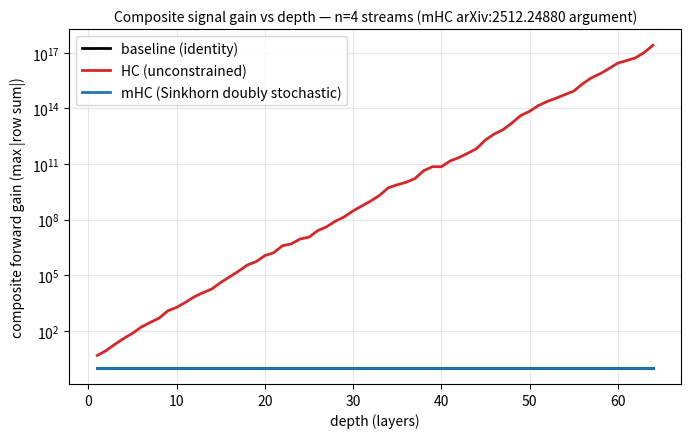

Reproduce this figure in Python. (Note: this script raises an exception after producing the figure.)
"""scripts/plot_mhc_gain.py -- composite signal gain vs depth (mHC paper Fig).

Reproduces the mHC paper's core stability argument locally:
  - baseline: identity residual mixing (gain = 1 at any depth)
  - HC      : unconstrained random mixing matrices -> composite gain EXPLODES
  - mHC     : Sinkhorn-projected doubly stochastic matrices -> gain stays ~1

Because doubly stochastic matrices are closed under multiplication, the
composite product H_L ... H_0 has bounded gain for mHC but unbounded for HC.

Reference: mHC paper (arXiv:2512.24880), signal-gain analysis; visualization
idea after bassrehab/mhc-visualizer (MIT). This is a standalone numpy script.

Usage:  python scripts/plot_mhc_gain.py [--out assets/mhc_gain.png] [--n 4]
                                        [--depth 64] [--seeds 20]
"""
import argparse

import numpy as np

import matplotlib
matplotlib.use("Agg")
import matplotlib.pyplot as plt

p = argparse.ArgumentParser()
p.add_argument("--out", type=str, default="assets/mhc_gain.png")
p.add_argument("--n", type=int, default=4, help="number of residual streams")
p.add_argument("--depth", type=int, default=64)
p.add_argument("--seeds", type=int, default=20, help="random trials")
args = p.parse_args()

rng = np.random.default_rng(0)


def sinkhorn_knopp(M, iters=20):
    """Row/column alternating normalization onto doubly stochastic matrices."""
    H = np.exp(M)
    for _ in range(iters):
        H = H / H.sum(-1, keepdims=True).clip(min=1e-12)
        H = H / H.sum(-2, keepdims=True).clip(min=1e-12)
    return H / H.sum(-1, keepdims=True).clip(min=1e-12)


def max_gain(M):
    """Worst-case signal amplification: max absolute row sum (forward gain)."""
    return np.abs(M).sum(-1).max()


depths = np.arange(1, args.depth + 1)
gains = {"baseline": np.ones_like(depths, dtype=float), "hc": [], "mhc": []}

for _ in range(args.seeds):
    g_hc, g_mhc = [], []
    P_hc, P_mhc = np.eye(args.n), np.eye(args.n)  # running composite products
    for d in depths:
        M = rng.standard_normal((args.n, args.n))
        H_hc = M  # unconstrained N(0,1) (spectral norm >1 -> composite explodes)
        H_mhc = sinkhorn_knopp(M)  # doubly stochastic
        P_hc = H_hc @ P_hc
        P_mhc = H_mhc @ P_mhc
        g_hc.append(max_gain(P_hc))
        g_mhc.append(max_gain(P_mhc))
    gains["hc"].append(g_hc)
    gains["mhc"].append(g_mhc)

gains["hc"] = np.array(gains["hc"]).mean(0)
gains["mhc"] = np.array(gains["mhc"]).mean(0)

# plot
fig, ax = plt.subplots(figsize=(7, 4.5), dpi=150)
ax.plot(depths, gains["baseline"], label="baseline (identity)", color="black", lw=2)
ax.plot(depths, gains["hc"], label="HC (unconstrained)", color="#d62728", lw=2)
ax.plot(depths, gains["mhc"], label="mHC (Sinkhorn doubly stochastic)", color="#1f77b4", lw=2)
ax.set_xlabel("depth (layers)")
ax.set_ylabel("composite forward gain (max |row sum|)")
ax.set_title(f"Composite signal gain vs depth — n={args.n} streams "
             f"(mHC arXiv:2512.24880 argument)", fontsize=10)
ax.set_yscale("log")
ax.legend()
ax.grid(alpha=0.3)
fig.tight_layout()
fig.savefig(args.out)
print(f"saved: {args.out}")
print(f"gain @ depth {args.depth}: baseline={gains['baseline'][-1]:.2f} "
      f"HC={gains['hc'][-1]:.2e} mHC={gains['mhc'][-1]:.3f}")
